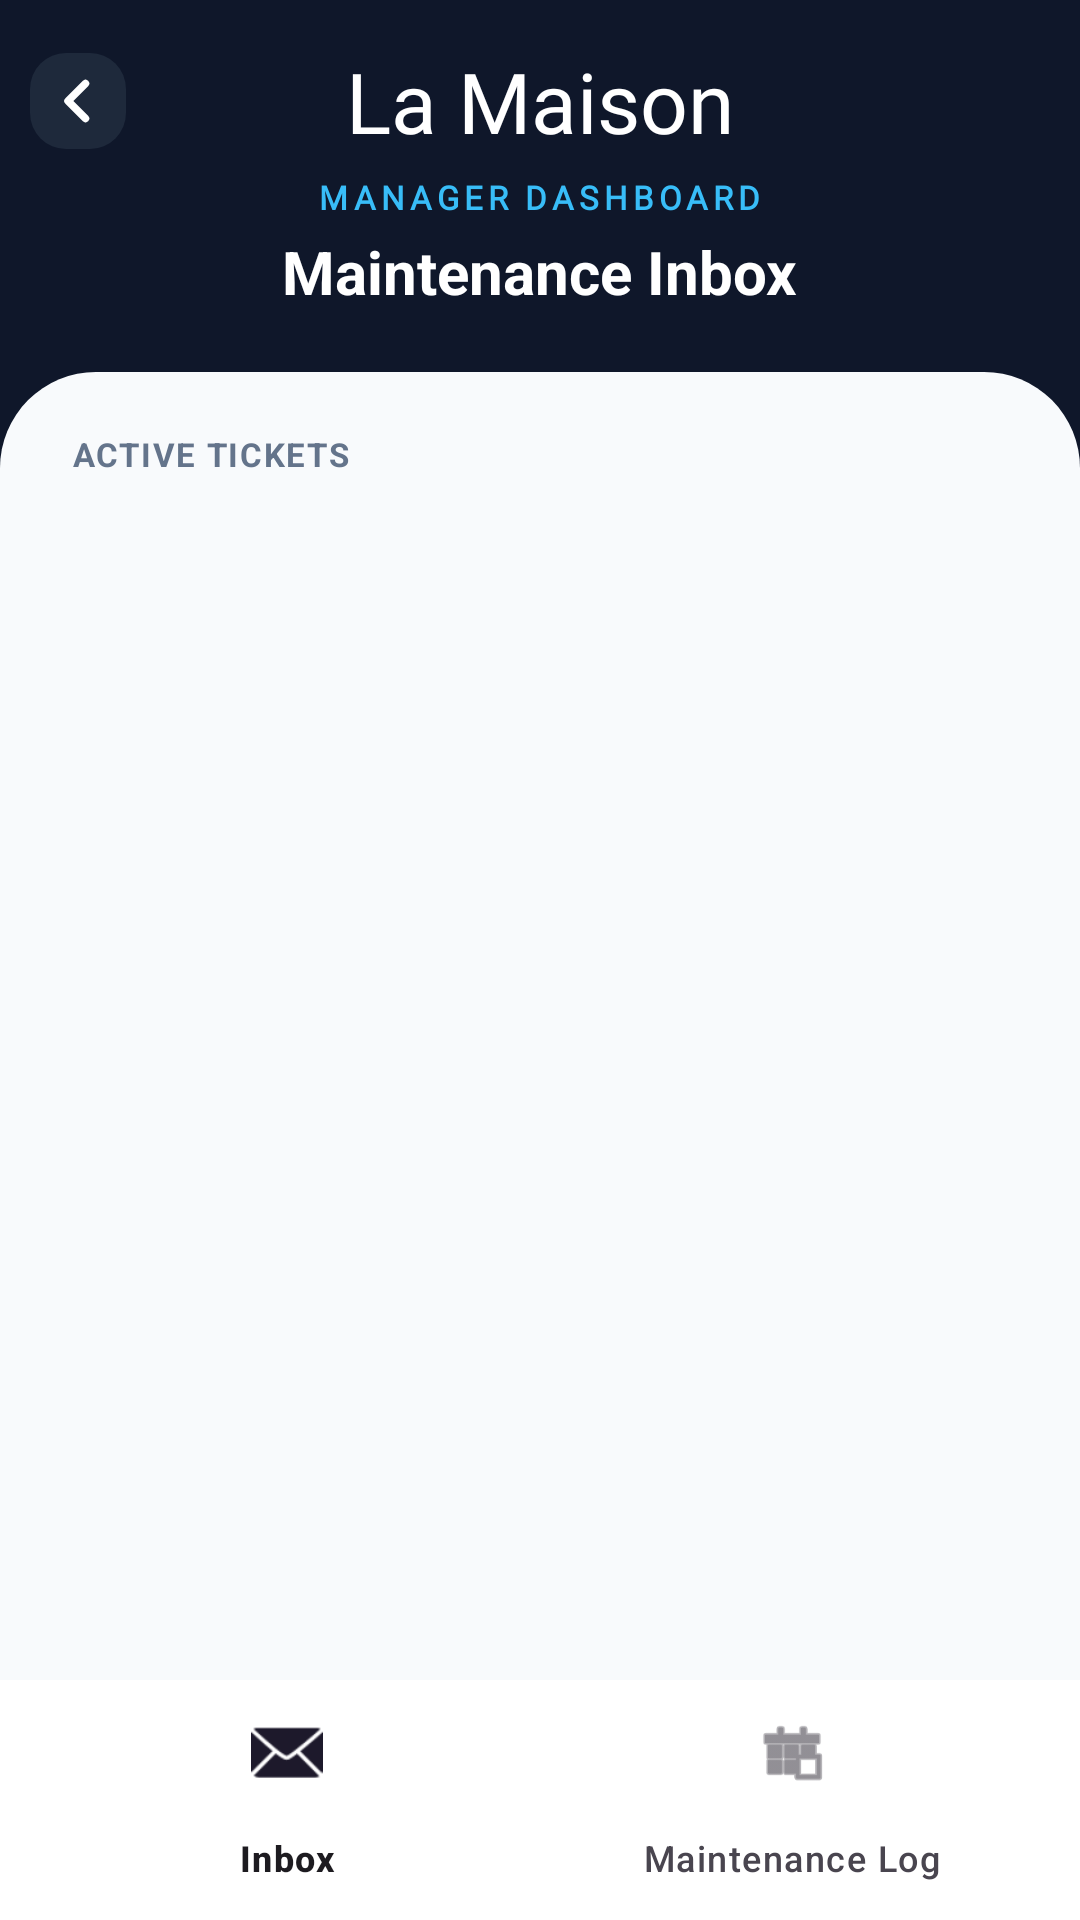

The Android layout XML behind this screen, and the referenced resources:
<!-- AndroidManifest.xml: application theme Theme.LaMaison -->
<!-- res/layout/activity_manager_maintenance_hub.xml -->
<?xml version="1.0" encoding="utf-8"?>
<RelativeLayout xmlns:android="http://schemas.android.com/apk/res/android"
    xmlns:app="http://schemas.android.com/apk/res-auto"
    android:layout_width="match_parent"
    android:layout_height="match_parent"
    android:background="#0F172A">

    
    <LinearLayout
        android:id="@+id/topHeader"
        android:layout_width="match_parent"
        android:layout_height="wrap_content"
        android:orientation="vertical"
        android:paddingBottom="20dp"
        android:layout_alignParentTop="true">

        <RelativeLayout
            android:layout_width="match_parent"
            android:layout_height="wrap_content"
            android:paddingHorizontal="10dp"
            android:layout_marginTop="15dp">

            <ImageView
                android:id="@+id/btnBack"
                android:layout_width="32dp"
                android:layout_height="32dp"
                android:layout_alignParentStart="true"
                android:layout_centerVertical="true"
                android:src="@drawable/ic_chevron_left"
                android:padding="6dp"
                android:background="@drawable/bg_input_rounded"
                android:backgroundTint="#1E293B"
                android:clickable="true"
                android:focusable="true" />

            <TextView
                android:layout_width="wrap_content"
                android:layout_height="wrap_content"
                android:layout_centerInParent="true"
                android:text="La Maison"
                android:fontFamily="@font/parisienne"
                android:textSize="28sp"
                android:textColor="#FFFFFF" />
        </RelativeLayout>

        <TextView
            android:layout_width="wrap_content"
            android:layout_height="wrap_content"
            android:text="MANAGER DASHBOARD"
            android:fontFamily="@font/playfair_display"
            android:textSize="11sp"
            android:textStyle="bold"
            android:textColor="#38BDF8"
            android:letterSpacing="0.15"
            android:layout_gravity="center"
            android:layout_marginTop="6dp" />

        <TextView
            android:id="@+id/tvHubTitle"
            android:layout_width="wrap_content"
            android:layout_height="wrap_content"
            android:text="Maintenance Inbox"
            android:textSize="20sp"
            android:textStyle="bold"
            android:textColor="#FFFFFF"
            android:layout_gravity="center"
            android:layout_marginTop="4dp" />
    </LinearLayout>

    
    <LinearLayout
        android:layout_width="match_parent"
        android:layout_height="match_parent"
        android:layout_below="@id/topHeader"
        android:layout_above="@id/bottom_navigation_maintenance"
        android:background="@drawable/bg_sheet_light_grey"
        android:orientation="vertical">

        
        <LinearLayout
            android:id="@+id/layoutDateFilter"
            android:layout_width="match_parent"
            android:layout_height="wrap_content"
            android:orientation="horizontal"
            android:gravity="center_vertical"
            android:paddingHorizontal="24dp"
            android:paddingTop="20dp"
            android:paddingBottom="8dp">

            
            <TextView
                android:id="@+id/tvSectionLabel"
                android:layout_width="0dp"
                android:layout_height="wrap_content"
                android:layout_weight="1"
                android:text="ACTIVE TICKETS"
                android:textSize="11sp"
                android:textColor="#64748B"
                android:textStyle="bold"
                android:letterSpacing="0.05" />

            
            <TextView
                android:id="@+id/btnFilterLog"
                android:layout_width="wrap_content"
                android:layout_height="30dp"
                android:text="FILTER"
                android:textSize="10sp"
                android:textStyle="bold"
                android:textColor="#FFFFFF"
                android:background="@drawable/bg_btn_signout"
                android:backgroundTint="#0F172A"
                android:gravity="center"
                android:paddingHorizontal="12dp"
                android:drawableStart="@android:drawable/ic_menu_today"
                android:drawablePadding="6dp"
                android:drawableTint="#FFFFFF"
                android:clickable="true"
                android:focusable="true"
                android:visibility="gone" />
        </LinearLayout>

        
        <androidx.recyclerview.widget.RecyclerView
            android:id="@+id/rvManagerTickets"
            android:layout_width="match_parent"
            android:layout_height="0dp"
            android:layout_weight="1"
            android:clipToPadding="false"
            android:paddingHorizontal="16dp"
            android:paddingBottom="24dp"
            android:overScrollMode="never" />
    </LinearLayout>

    
    <com.google.android.material.bottomnavigation.BottomNavigationView
        android:id="@+id/bottom_navigation_maintenance"
        android:layout_width="match_parent"
        android:layout_height="wrap_content"
        android:layout_alignParentBottom="true"
        android:background="#FFFFFF"
        app:elevation="16dp"
        app:menu="@menu/maintenance_nav_bottom_menu" />

</RelativeLayout>
<!-- resources referenced by this layout -->
<resources>
  <!-- drawable bg_btn_signout (drawable) -->
  <?xml version="1.0" encoding="utf-8"?>
  <shape xmlns:android="http://schemas.android.com/apk/res/android">
      <solid android:color="#1E293B"/>
      <stroke android:width="1dp" android:color="#334155"/>
      <corners android:radius="100dp"/>
  </shape>
  <!-- drawable bg_input_rounded (drawable) -->
  <?xml version="1.0" encoding="utf-8"?>
  <shape xmlns:android="http://schemas.android.com/apk/res/android">
      <solid android:color="#F3F4F6" /> <corners android:radius="12dp" />
  </shape>
  <!-- drawable bg_sheet_light_grey (drawable) -->
  <?xml version="1.0" encoding="utf-8"?>
  <shape xmlns:android="http://schemas.android.com/apk/res/android">
      <solid android:color="#F8FAFC"/>
      <corners
          android:topLeftRadius="32dp"
          android:topRightRadius="32dp" />
  </shape>
  <!-- drawable ic_chevron_left (drawable) -->
  <?xml version="1.0" encoding="utf-8"?>
  <vector xmlns:android="http://schemas.android.com/apk/res/android"
      android:width="24dp"
      android:height="24dp"
      android:viewportWidth="24"
      android:viewportHeight="24">
  
      <path
          android:pathData="M15,5 L8,12 L15,19"
          android:strokeWidth="3"
          android:strokeColor="#FFFFFF"
          android:strokeLineCap="round"
          android:strokeLineJoin="round"
          android:fillColor="#00000000" />
  </vector>
  <style name="Theme.LaMaison" parent="Base.Theme.LaMaison" />
  <style name="Base.Theme.LaMaison" parent="Theme.Material3.DayNight.NoActionBar">
  
          <item name="colorPrimary">#0F172A</item>
          <item name="colorSecondary">#FFB6C1</item>
  
          <item name="android:statusBarColor">#0F172A</item>
  
          <item name="android:windowLightStatusBar">false</item>
          
          <item name="android:windowSplashScreenAnimatedIcon" tools:targetApi="31">@android:color/transparent</item>
  
          
          <item name="android:windowSplashScreenBackground" tools:targetApi="31">#0F172A</item>
  
      </style>
</resources>
